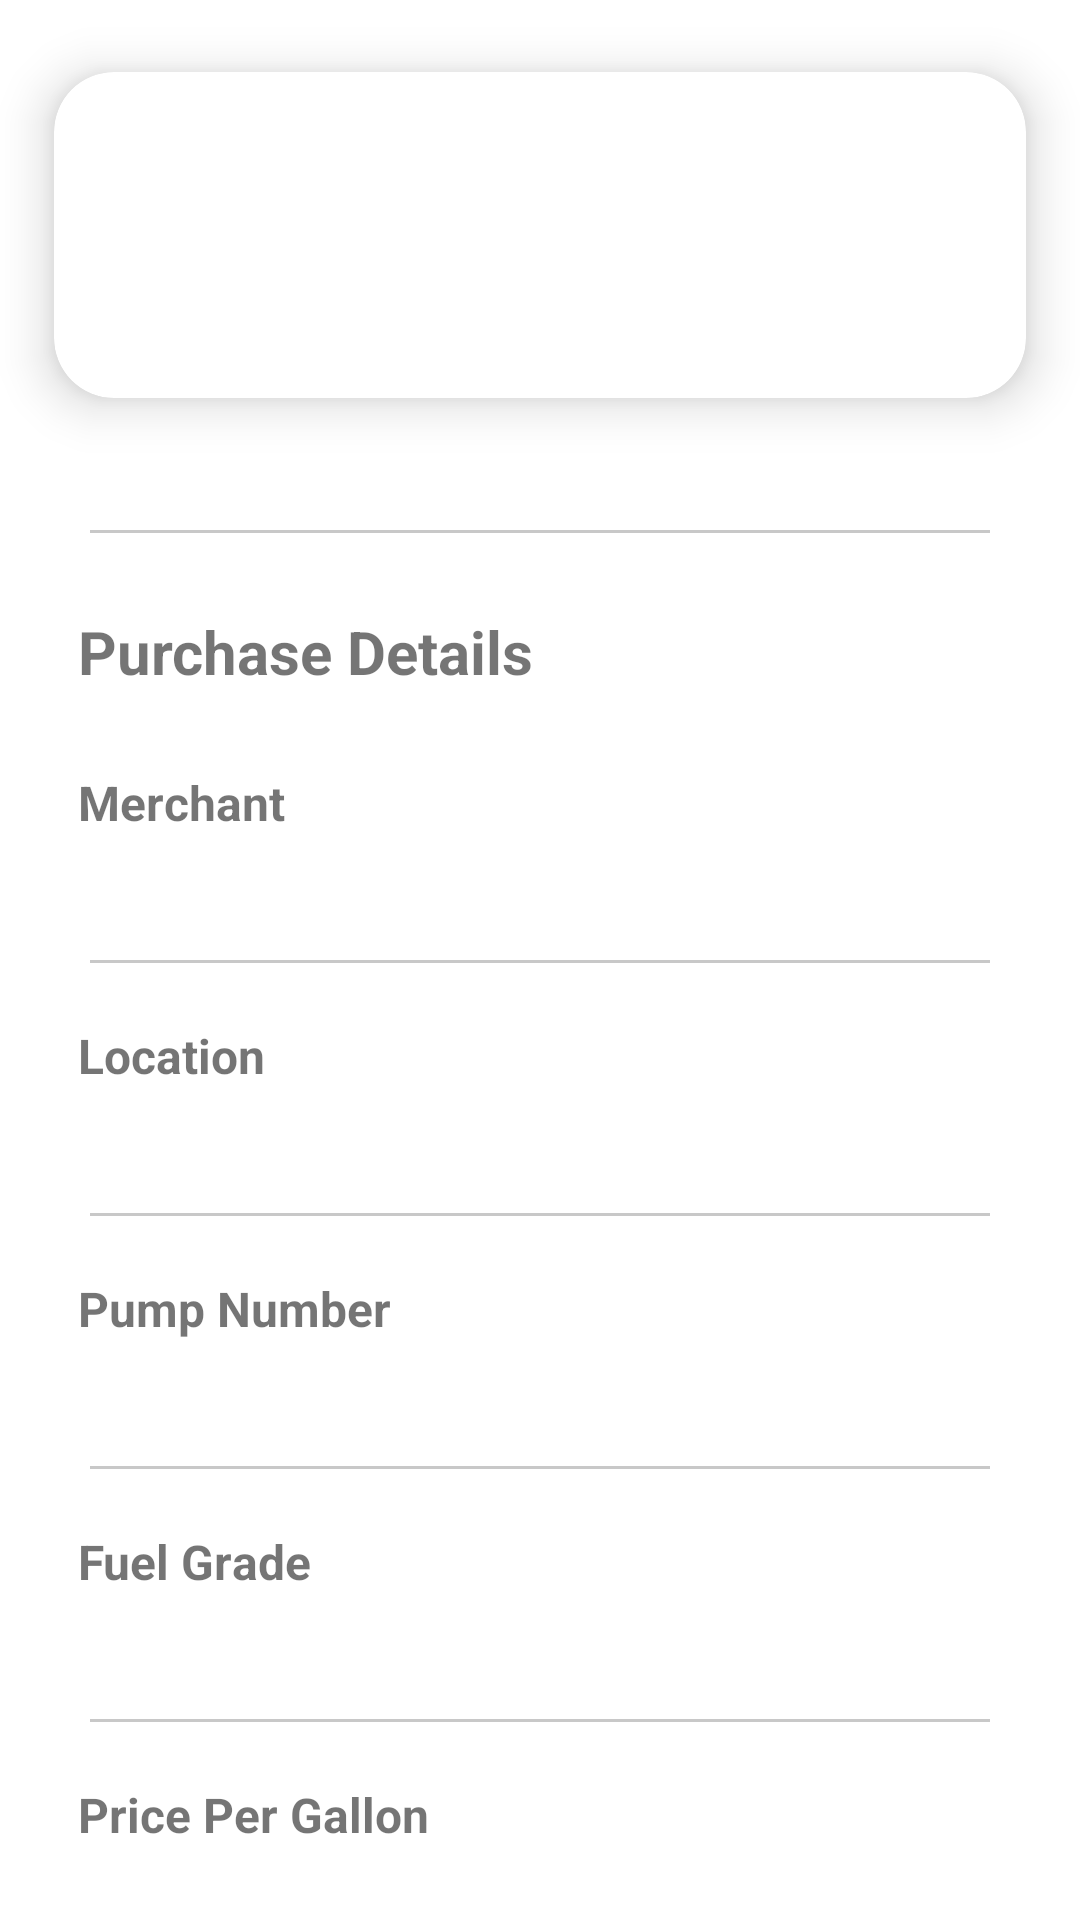

Android layout source for this screen:
<!-- AndroidManifest.xml: application theme AppTheme -->
<!-- res/layout/activity_receipt.xml -->
<?xml version="1.0" encoding="utf-8"?>
<androidx.constraintlayout.widget.ConstraintLayout xmlns:android="http://schemas.android.com/apk/res/android"
    xmlns:app="http://schemas.android.com/apk/res-auto"
    xmlns:tools="http://schemas.android.com/tools"
    android:layout_width="match_parent"
    android:layout_height="match_parent"
    tools:context=".presentation.Receipt">

    <androidx.cardview.widget.CardView
        android:id="@+id/cardView"
        android:layout_width="match_parent"
        android:layout_height="wrap_content"
        app:cardCornerRadius="20dp"
        app:cardElevation="10dp"
        app:cardMaxElevation="12dp"
        app:cardPreventCornerOverlap="true"
        app:cardUseCompatPadding="true"
        app:layout_constraintEnd_toEndOf="parent"
        app:layout_constraintStart_toStartOf="parent"
        app:layout_constraintTop_toTopOf="parent">

        <LinearLayout
            android:layout_width="wrap_content"
            android:layout_height="wrap_content"
            android:layout_marginHorizontal="10dp"
            android:layout_marginVertical="20dp"
            android:orientation="vertical">

            <TextView
                android:id="@+id/tvName"
                android:layout_width="wrap_content"
                android:layout_height="wrap_content"
                android:layout_gravity="bottom|start"
                android:layout_marginVertical="10dp"
                android:textSize="20sp"
                android:textStyle="bold"
                tools:text="name" />

            <TextView
                android:id="@+id/tvAddress"
                android:layout_width="wrap_content"
                android:layout_height="wrap_content"
                android:layout_gravity="bottom|start"
                android:textSize="16sp"
                tools:text="address" />
        </LinearLayout>
    </androidx.cardview.widget.CardView>

    <View
        android:id="@+id/view"
        android:layout_width="300dp"
        android:layout_height="1dp"
        android:background="@color/cardview_shadow_start_color"
        app:layout_constraintEnd_toEndOf="@+id/cardView"
        android:layout_margin="20dp"
        app:layout_constraintStart_toStartOf="@+id/cardView"
        app:layout_constraintTop_toBottomOf="@+id/cardView" />

    <ScrollView
        android:orientation="vertical"
        android:layout_width="match_parent"
        android:layout_height="wrap_content"
        app:layout_constraintTop_toBottomOf="@+id/view"
        app:layout_constraintStart_toStartOf="parent"
        app:layout_constraintEnd_toEndOf="parent">
        <LinearLayout
            android:orientation="vertical"
            android:layout_width="match_parent"
            android:layout_height="wrap_content">
            <TextView
                android:layout_width="wrap_content"
                android:layout_height="wrap_content"
                android:layout_margin="26dp"
                android:text="Purchase Details"
                android:textStyle="bold"
                android:textSize="20sp"
                app:layout_constraintStart_toStartOf="parent"
                app:layout_constraintTop_toBottomOf="@+id/view" />
            
            <TextView
                android:layout_width="wrap_content"
                android:layout_height="wrap_content"
                android:layout_marginHorizontal="26dp"
                android:text="Merchant"
                android:textStyle="bold"
                android:textSize="16sp"
                app:layout_constraintStart_toStartOf="parent"
                app:layout_constraintTop_toBottomOf="@+id/view" />
            <TextView
                android:id="@+id/tvMerchant"
                android:layout_width="wrap_content"
                android:layout_height="wrap_content"
                android:layout_marginHorizontal="26dp"
                tools:text="merchant"
                android:textSize="16sp"
                app:layout_constraintStart_toStartOf="parent"
                app:layout_constraintTop_toBottomOf="@+id/view" />

            <View
                android:layout_width="300dp"
                android:layout_height="1dp"
                android:background="@color/cardview_shadow_start_color"
                android:layout_margin="20dp"
                android:layout_gravity="center"/>

            
            <TextView
                android:layout_width="wrap_content"
                android:layout_height="wrap_content"
                android:layout_marginHorizontal="26dp"
                android:text="Location"
                android:textStyle="bold"
                android:textSize="16sp"
                app:layout_constraintStart_toStartOf="parent"
                app:layout_constraintTop_toBottomOf="@+id/view" />
            <TextView
                android:id="@+id/tvReceiptAddress"
                android:layout_width="wrap_content"
                android:layout_height="wrap_content"
                android:layout_marginHorizontal="26dp"
                tools:text="123 address"
                android:textSize="16sp"
                app:layout_constraintStart_toStartOf="parent"
                app:layout_constraintTop_toBottomOf="@+id/view" />

            <View
                android:layout_width="300dp"
                android:layout_height="1dp"
                android:background="@color/cardview_shadow_start_color"
                android:layout_margin="20dp"
                android:layout_gravity="center"/>

            
            <TextView
                android:layout_width="wrap_content"
                android:layout_height="wrap_content"
                android:layout_marginHorizontal="26dp"
                android:text="Pump Number"
                android:textStyle="bold"
                android:textSize="16sp"
                app:layout_constraintStart_toStartOf="parent"
                app:layout_constraintTop_toBottomOf="@+id/view" />
            <TextView
                android:id="@+id/tvPumpNumber"
                android:layout_width="wrap_content"
                android:layout_height="wrap_content"
                android:layout_marginHorizontal="26dp"
                tools:text="3"
                android:textSize="16sp"
                app:layout_constraintStart_toStartOf="parent"
                app:layout_constraintTop_toBottomOf="@+id/view" />

            <View
                android:layout_width="300dp"
                android:layout_height="1dp"
                android:background="@color/cardview_shadow_start_color"
                android:layout_margin="20dp"
                android:layout_gravity="center"/>

            
            <TextView
                android:layout_width="wrap_content"
                android:layout_height="wrap_content"
                android:layout_marginHorizontal="26dp"
                android:text="Fuel Grade"
                android:textStyle="bold"
                android:textSize="16sp"
                app:layout_constraintStart_toStartOf="parent"
                app:layout_constraintTop_toBottomOf="@+id/view" />
            <TextView
                android:id="@+id/tvFuelGrade"
                android:layout_width="wrap_content"
                android:layout_height="wrap_content"
                android:layout_marginHorizontal="26dp"
                tools:text="3"
                android:textSize="16sp"
                app:layout_constraintStart_toStartOf="parent"
                app:layout_constraintTop_toBottomOf="@+id/view" />

            <View
                android:layout_width="300dp"
                android:layout_height="1dp"
                android:background="@color/cardview_shadow_start_color"
                android:layout_margin="20dp"
                android:layout_gravity="center"/>

            
            <TextView
                android:layout_width="wrap_content"
                android:layout_height="wrap_content"
                android:layout_marginHorizontal="26dp"
                android:text="Price Per Gallon"
                android:textStyle="bold"
                android:textSize="16sp"
                app:layout_constraintStart_toStartOf="parent"
                app:layout_constraintTop_toBottomOf="@+id/view" />
            <TextView
                android:id="@+id/tvPPG"
                android:layout_width="wrap_content"
                android:layout_height="wrap_content"
                android:layout_marginHorizontal="26dp"
                tools:text="3"
                android:textSize="16sp"
                app:layout_constraintStart_toStartOf="parent"
                app:layout_constraintTop_toBottomOf="@+id/view" />

            <View
                android:layout_width="300dp"
                android:layout_height="1dp"
                android:background="@color/cardview_shadow_start_color"
                android:layout_margin="20dp"
                android:layout_gravity="center"/>

            
            <TextView
                android:layout_width="wrap_content"
                android:layout_height="wrap_content"
                android:layout_marginHorizontal="26dp"
                android:text="Total"
                android:textStyle="bold"
                android:textSize="16sp"
                app:layout_constraintStart_toStartOf="parent"
                app:layout_constraintTop_toBottomOf="@+id/view" />
            <TextView
                android:id="@+id/tvTotal"
                android:layout_width="wrap_content"
                android:layout_height="wrap_content"
                android:layout_marginHorizontal="26dp"
                tools:text="3"
                android:textSize="16sp"
                app:layout_constraintStart_toStartOf="parent"
                app:layout_constraintTop_toBottomOf="@+id/view" />

            <View
                android:layout_width="300dp"
                android:layout_height="1dp"
                android:background="@color/cardview_shadow_start_color"
                android:layout_margin="20dp"
                android:layout_gravity="center"/>
        </LinearLayout>
    </ScrollView>

</androidx.constraintlayout.widget.ConstraintLayout>
<!-- resources referenced by this layout -->
<resources>

</resources>
